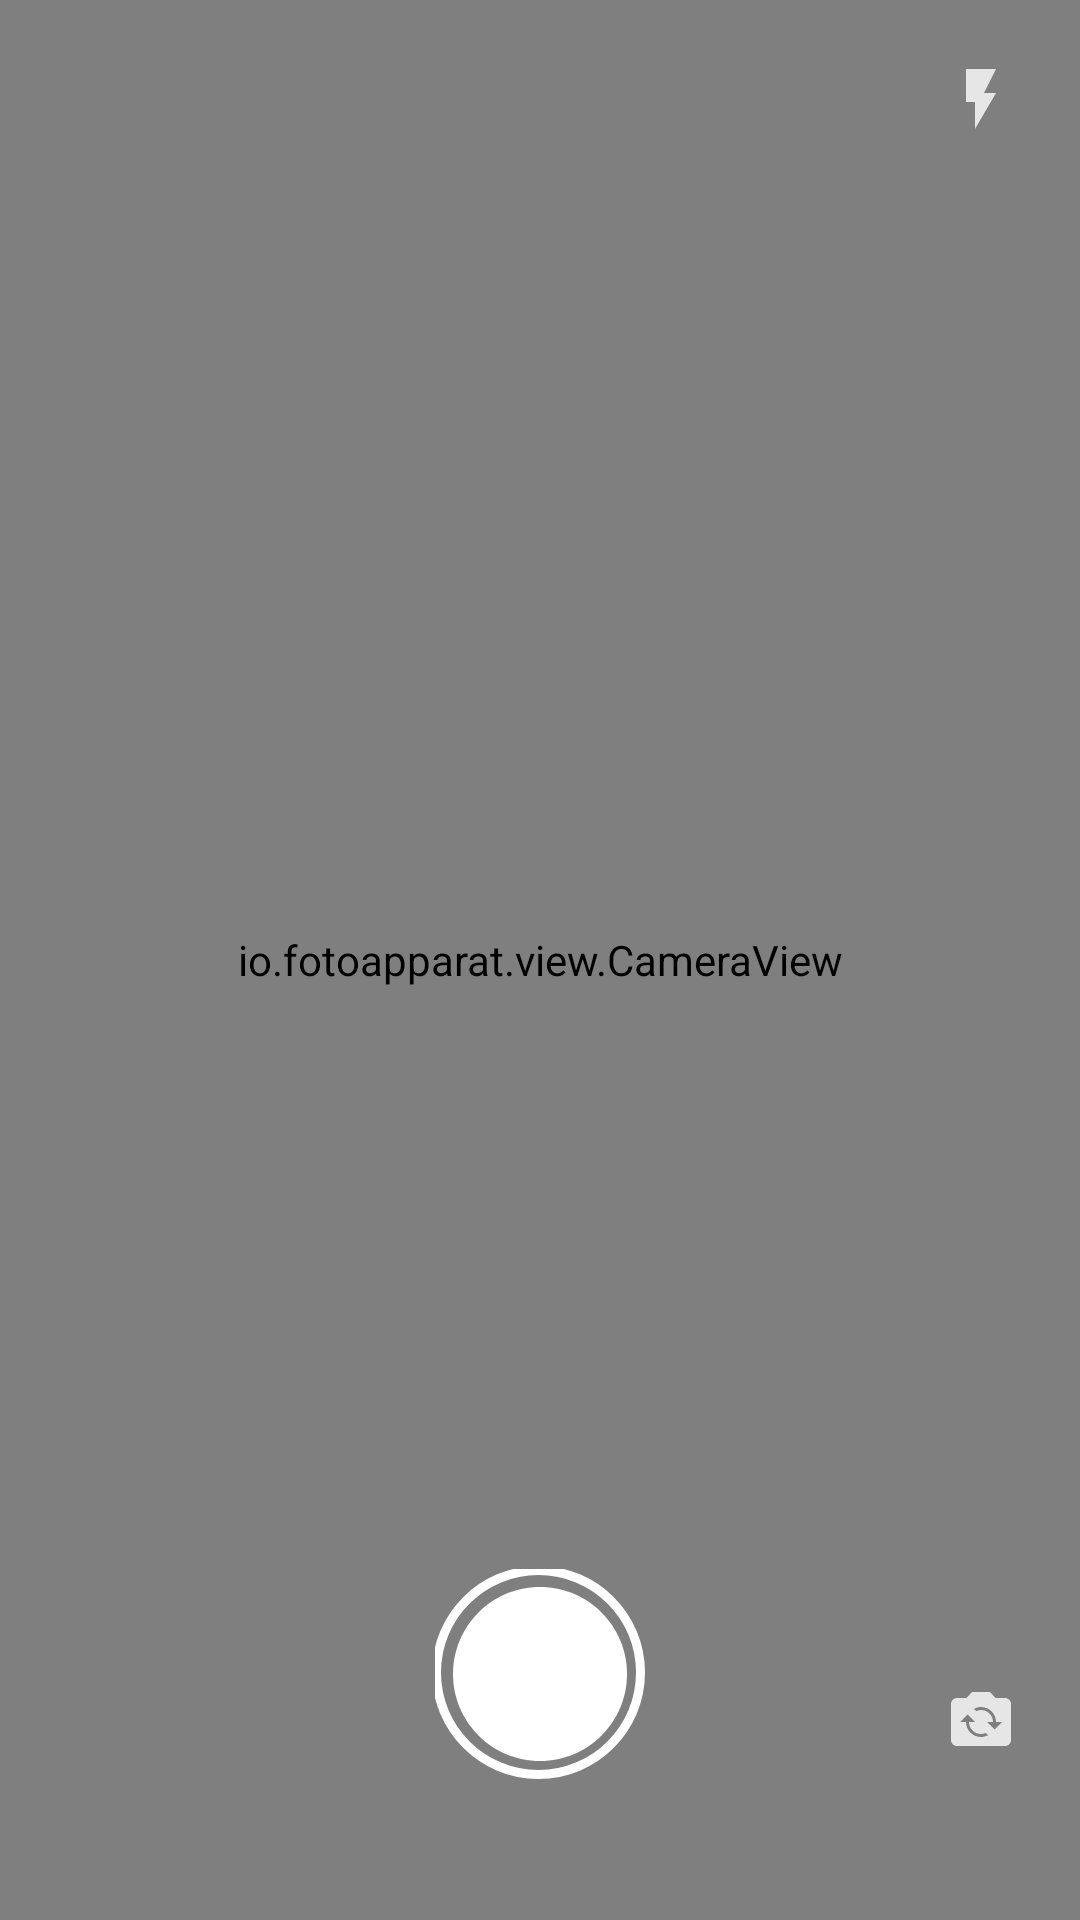

Reconstruct the res/layout file that produces this screen, plus the resources it refers to.
<!-- AndroidManifest.xml: fallback theme Theme.MaterialComponents.DayNight.NoActionBar -->
<!-- res/layout/activity_camera.xml -->
<RelativeLayout xmlns:android="http://schemas.android.com/apk/res/android"
    xmlns:app="http://schemas.android.com/apk/res-auto"
    xmlns:tools="http://schemas.android.com/tools"
    android:layout_width="match_parent"
    android:layout_height="match_parent"
    android:background="@color/baseWhite"
    tools:background="@color/baseBlack">

    <io.fotoapparat.view.CameraView
        android:id="@+id/vCamera"
        android:layout_width="match_parent"
        android:layout_height="match_parent" />

    <ImageView
        android:id="@+id/ivCameraOverlay"
        android:layout_width="match_parent"
        android:layout_height="match_parent"
        android:scaleType="fitXY"
        tools:ignore="ContentDescription" />

    <ImageView
        android:id="@+id/ivBack"
        android:layout_width="wrap_content"
        android:layout_height="wrap_content"
        android:clickable="true"
        android:focusable="true"
        android:foreground="?selectableItemBackground"
        android:paddingStart="@dimen/camera_horizontal_padding"
        android:paddingTop="@dimen/activity_vertical_margin"
        android:paddingEnd="@dimen/camera_horizontal_padding"
        android:paddingBottom="@dimen/camera_horizontal_padding"
        android:scaleType="fitCenter"
        android:src="@drawable/cross_wht_ic"
        tools:ignore="ContentDescription,UnusedAttribute,VectorDrawableCompat" />

    <ImageView
        android:id="@+id/ivEnableFlash"
        android:layout_width="wrap_content"
        android:layout_height="wrap_content"
        android:layout_alignParentEnd="true"
        android:clickable="true"
        android:focusable="true"
        android:foreground="?selectableItemBackground"
        android:paddingStart="@dimen/camera_horizontal_padding"
        android:paddingTop="@dimen/camera_horizontal_padding"
        android:paddingEnd="@dimen/camera_horizontal_padding"
        android:paddingBottom="@dimen/camera_horizontal_padding"
        android:scaleType="fitCenter"
        android:src="@drawable/ic_flash_copy"
        android:tint="@color/baseWhite"
        tools:ignore="ContentDescription,UnusedAttribute,UseAppTint" />

    <ImageView
        android:id="@+id/ivInfo"
        android:layout_width="wrap_content"
        android:layout_height="wrap_content"
        android:layout_alignParentStart="true"
        android:layout_alignParentBottom="true"
        android:layout_marginStart="@dimen/camera_horizontal_padding"
        android:layout_marginBottom="@dimen/camera_action_margin_2"
        android:clickable="true"
        android:focusable="true"
        android:foreground="?selectableItemBackground"
        android:visibility="gone"
        app:srcCompat="@drawable/ic_gallery"
        app:tint="@color/baseWhite"
        tools:ignore="ContentDescription,UnusedAttribute,VectorDrawableCompat" />

    <ImageView
        android:id="@+id/ivTakePicture"
        android:layout_width="wrap_content"
        android:layout_height="wrap_content"
        android:layout_alignParentBottom="true"
        android:layout_centerHorizontal="true"
        android:layout_marginBottom="@dimen/camera_action_margin_1"
        android:clickable="true"
        android:focusable="true"
        android:foreground="?selectableItemBackground"
        app:srcCompat="@drawable/ic_oval_370"
        tools:ignore="ContentDescription,UnusedAttribute" />

    <ImageView
        android:id="@+id/ivSwitchCamera"
        android:layout_width="wrap_content"
        android:layout_height="wrap_content"
        android:layout_alignParentEnd="true"
        android:layout_alignParentBottom="true"
        android:layout_marginEnd="@dimen/camera_horizontal_padding"
        android:layout_marginBottom="@dimen/camera_action_margin_2"
        android:clickable="true"
        android:focusable="true"
        android:foreground="?selectableItemBackground"
        android:src="@drawable/ic_front"
        android:tint="@color/baseWhite"
        tools:ignore="ContentDescription,UnusedAttribute,UseAppTint,VectorDrawableCompat" />

</RelativeLayout>
<!-- resources referenced by this layout -->
<resources>
  <color name="baseBlack">#000000</color>
  <color name="baseWhite">#FFFFFF</color>
  <dimen name="activity_vertical_margin">16dp</dimen>
  <dimen name="camera_action_margin_1">47dp</dimen>
  <dimen name="camera_action_margin_2">55dp</dimen>
  <dimen name="camera_horizontal_padding">21dp</dimen>
  <!-- drawable ic_flash_copy (drawable) -->
  <vector xmlns:android="http://schemas.android.com/apk/res/android"
      android:width="24dp"
      android:height="24dp"
      android:alpha="0.8"
      android:tint="#000000"
      android:viewportWidth="24"
      android:viewportHeight="24">
      <path
          android:fillColor="@android:color/white"
          android:pathData="M7,2v11h3v9l7,-12h-4l4,-8z" />
  </vector>
  <!-- drawable ic_front (drawable) -->
  <vector xmlns:android="http://schemas.android.com/apk/res/android"
      android:width="24dp"
      android:height="24dp"
      android:alpha="0.8"
      android:tint="#000000"
      android:viewportWidth="24"
      android:viewportHeight="24">
      <path
          android:fillColor="@android:color/white"
          android:pathData="M20,5h-3.17L15,3H9L7.17,5H4C2.9,5 2,5.9 2,7v12c0,1.1 0.9,2 2,2h16c1.1,0 2,-0.9 2,-2V7C22,5.9 21.1,5 20,5zM12,18c-2.76,0 -5,-2.24 -5,-5H5l2.5,-2.5L10,13H8c0,2.21 1.79,4 4,4c0.58,0 1.13,-0.13 1.62,-0.35l0.74,0.74C13.65,17.76 12.86,18 12,18zM16.5,15.5L14,13h2c0,-2.21 -1.79,-4 -4,-4c-0.58,0 -1.13,0.13 -1.62,0.35L9.64,8.62C10.35,8.24 11.14,8 12,8c2.76,0 5,2.24 5,5h2L16.5,15.5z" />
  </vector>
  <!-- drawable ic_gallery (drawable) -->
  <vector xmlns:android="http://schemas.android.com/apk/res/android"
      android:width="38dp"
      android:height="38dp"
      android:viewportWidth="38"
      android:viewportHeight="38">
      <path
          android:fillColor="#00000000"
          android:fillType="evenOdd"
          android:pathData="M19,19m-18,0a18,18 0,1 1,36 0a18,18 0,1 1,-36 0"
          android:strokeWidth="2"
          android:strokeColor="#FFF" />
      <path
          android:fillColor="#FFF"
          android:fillType="evenOdd"
          android:pathData="M28.479,12.539v2.64l-1.056,0.791v-2.85c0,-1.268 -1.056,-1.056 -1.056,-1.056L12.113,12.064c-1.214,0 -1.056,1.055 -1.056,1.055v7.76l-1.056,0.687v-8.975c0,-1.795 1.584,-1.583 1.584,-1.583h15.31c1.69,-0.053 1.584,1.53 1.584,1.53zM21.616,15.706c0,-0.897 0.686,-1.584 1.583,-1.584 0.898,0 1.584,0.687 1.584,1.584 0,0.898 -0.686,1.584 -1.584,1.584a1.556,1.556 0,0 1,-1.583 -1.584zM10,23.097l5.807,-3.695c1.426,-1.056 2.112,0 2.112,0l2.112,2.111c1.109,1.267 2.64,0 2.64,0l5.807,-4.751v7.919c0,1.795 -1.584,1.584 -1.584,1.584h-15.31c-1.69,0 -1.584,-1.584 -1.584,-1.584v-1.584z" />
  </vector>
  <!-- drawable ic_oval_370 (drawable) -->
  <vector xmlns:android="http://schemas.android.com/apk/res/android"
      android:width="70dp"
      android:height="70dp"
      android:viewportWidth="70"
      android:viewportHeight="70">
      <path
          android:fillColor="#00000000"
          android:fillType="evenOdd"
          android:pathData="M34.5,68.5c-18.778,0 -34,-15.222 -34,-34s15.222,-34 34,-34 34,15.222 34,34 -15.222,34 -34,34z"
          android:strokeWidth="3"
          android:strokeColor="#FFF" />
      <path
          android:fillColor="#FFF"
          android:fillType="evenOdd"
          android:pathData="M35,64c16.016,0 29,-12.984 29,-29S51.016,6 35,6 6,18.984 6,35s12.984,29 29,29z" />
  </vector>
</resources>
